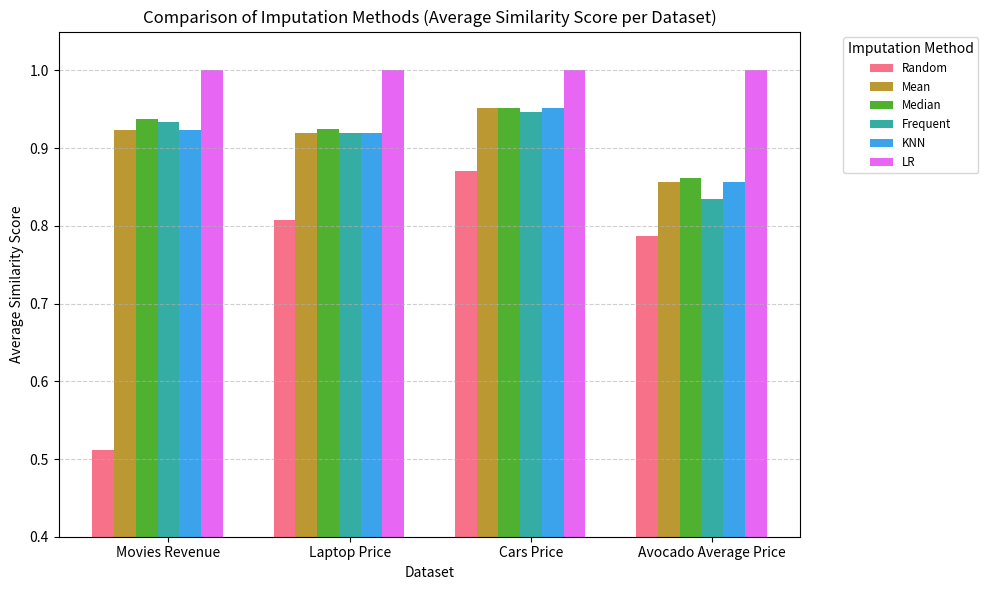

Recreate this plot in Python.
import matplotlib.pyplot as plt
import seaborn as sns
import pandas as pd
import numpy as np

# Example Data (Replace with actual similarity scores)
data = {
    'Dataset': ['Movies Revenue', 'Laptop Price', 'Cars Price', 'Avocado Average Price'],
    'Random': [0.511, 0.808, 0.871, 0.787],
    'Mean': [0.923, 0.920, 0.951, 0.856],
    'Median': [0.937, 0.925, 0.951, 0.861],
    'Frequent': [0.934, 0.920, 0.947, 0.835],
    'KNN': [0.923, 0.920, 0.951, 0.856],
    'LR': [1.000, 1.00, 1.00, 1.00]
}

# Convert to DataFrame
df = pd.DataFrame(data)

# Set figure size
plt.figure(figsize=(10, 6))

# Define number of datasets & methods
num_datasets = len(df)
num_methods = len(df.columns) - 1  # Excluding 'Dataset' column
bar_width = 0.12  # Width of bars

# Set positions for bars
x = np.arange(num_datasets)

# Use seaborn color palette
colors = sns.color_palette("husl", num_methods)

# Plot bars for each method
for i, method in enumerate(df.columns[1:]):  # Skip 'Dataset' column
    plt.bar(x + i * bar_width, df[method], width=bar_width, label=method, color=colors[i])

# Improve readability
plt.xticks(x + bar_width * (num_methods / 2), df['Dataset'])  # Center labels
plt.ylabel("Average Similarity Score")
plt.xlabel("Dataset")
plt.title("Comparison of Imputation Methods (Average Similarity Score per Dataset)")
plt.ylim(0.4, 1.05)  # Keep range reasonable for better visualization
plt.legend(title="Imputation Method", bbox_to_anchor=(1.05, 1), loc='upper left', fontsize='small')
plt.grid(axis='y', linestyle='--', alpha=0.6)
plt.tight_layout()  # Adjust layout to make room for the legend

# Save plot
plt.savefig('avg_sim_per_ds.png', dpi=300)  # Save before showing to avoid blank image

# Show plot
plt.show()
